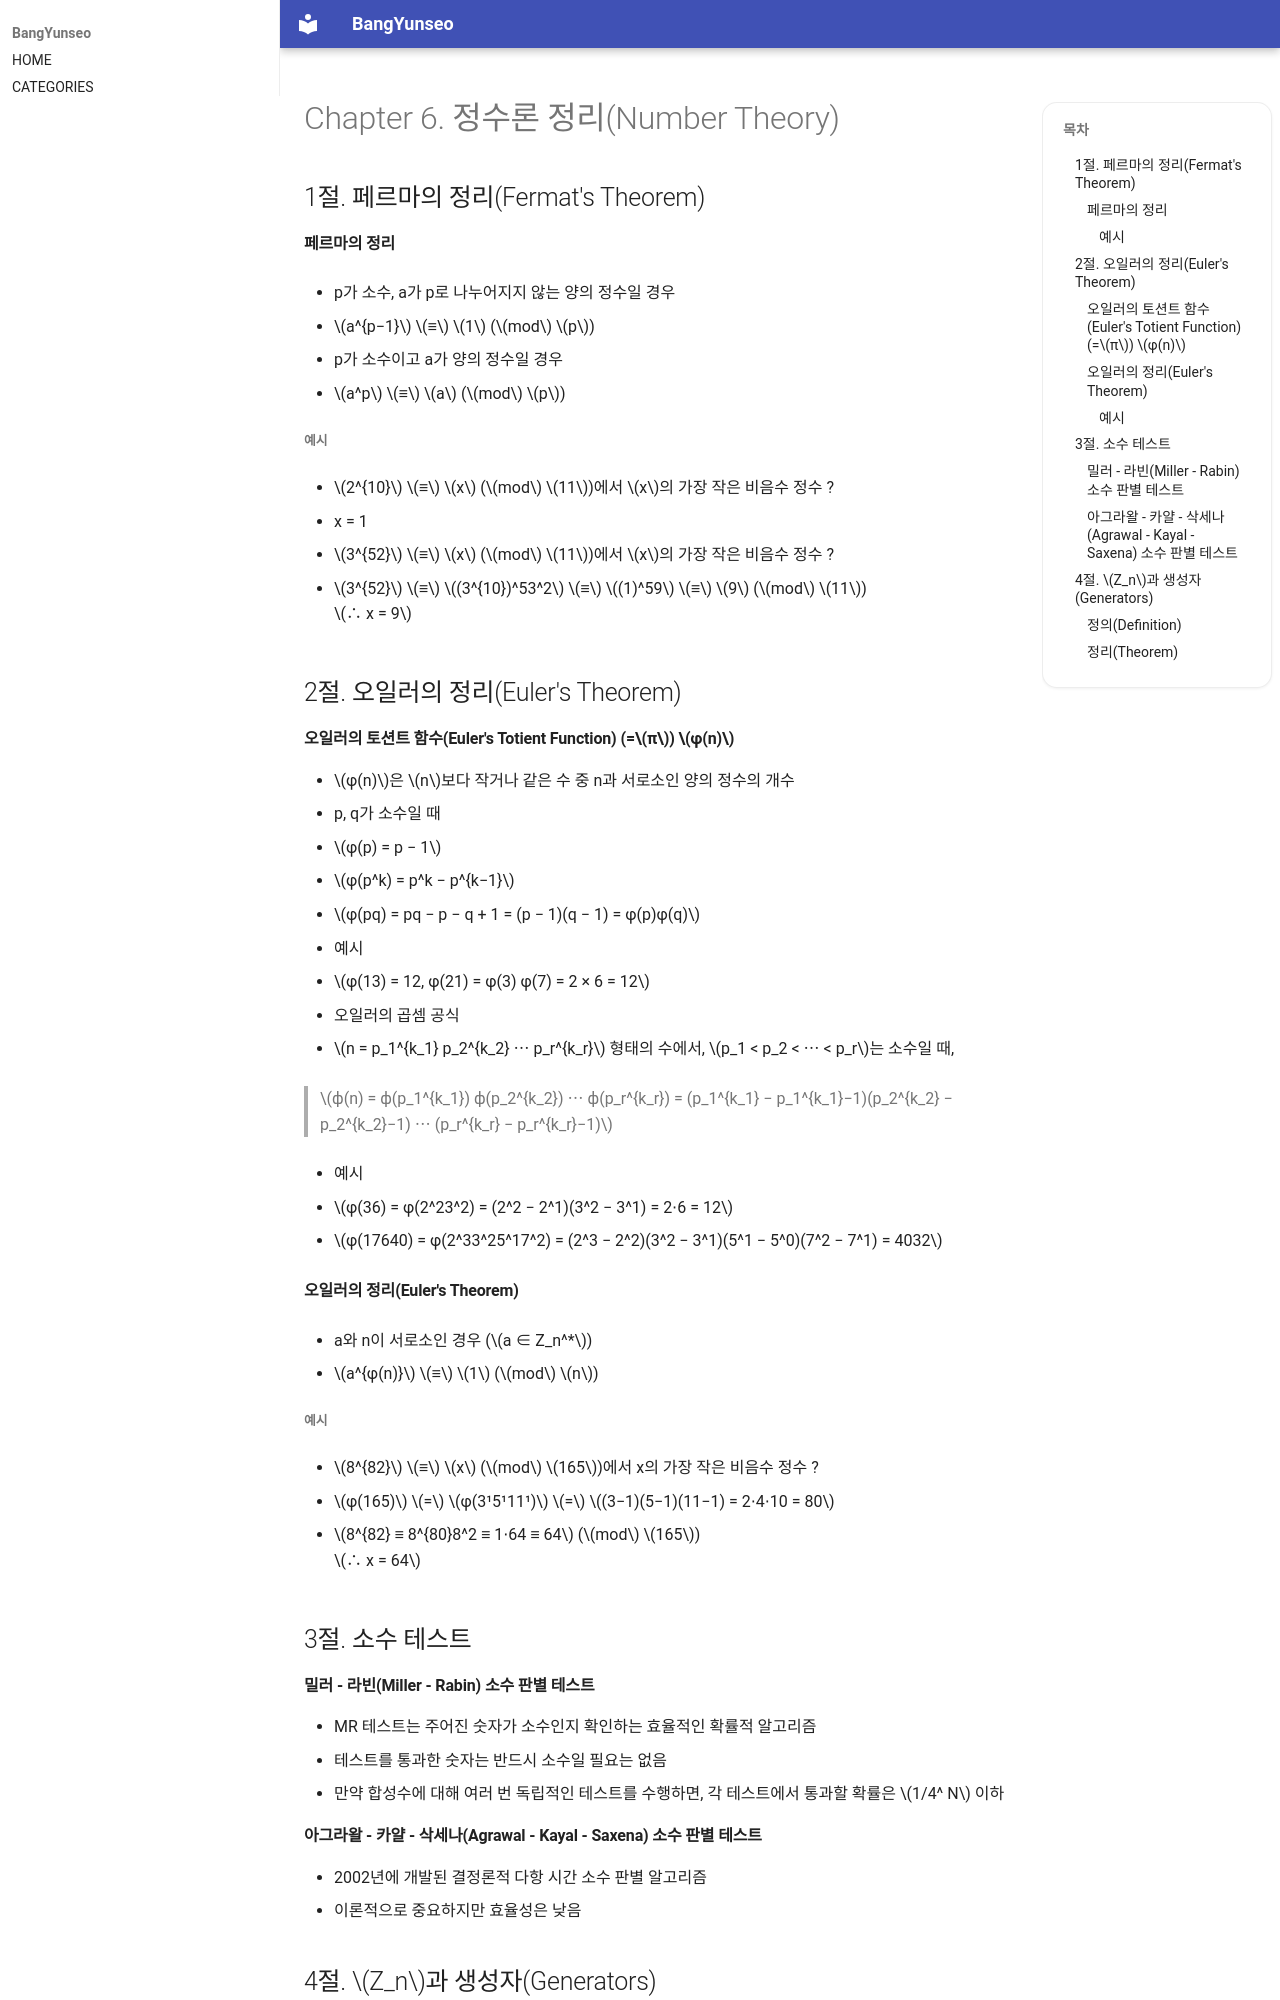

repository: BangYunseo/TIL · page: Security/InformationSecurity/ch06_NumberTheory/index.html · generator: mkdocs

# Chapter 6. 정수론 정리(Number Theory)

## 1절. 페르마의 정리(Fermat's Theorem)

#### 페르마의 정리

- p가 소수, a가 p로 나누어지지 않는 양의 정수일 경우

  - $a^{p−1}$ $≡$ $1$ ($mod$ $p$)

- p가 소수이고 a가 양의 정수일 경우

  - $a^p$ $≡$ $a$ ($mod$ $p$)

##### 예시

- $2^{10}$ $≡$ $x$ ($mod$ $11$)에서 $x$의 가장 작은 비음수 정수 ?

  - x = 1

- $3^{52}$ $≡$ $x$ ($mod$ $11$)에서 $x$의 가장 작은 비음수 정수 ?

  - $3^{52}$ $≡$ $(3^{10})^53^2$ $≡$ $(1)^59$ $≡$ $9$ ($mod$ $11$)  
    $∴ x = 9$

## 2절. 오일러의 정리(Euler's Theorem)

#### 오일러의 토션트 함수(Euler's Totient Function) (=$π$) $φ(n)$

- $φ(n)$은 $n$보다 작거나 같은 수 중 n과 서로소인 양의 정수의 개수
- p, q가 소수일 때

  - $φ(p) = p − 1$
  - $φ(p^k) = p^k − p^{k−1}$
  - $φ(pq) = pq − p − q + 1 = (p − 1)(q − 1) = φ(p)φ(q)$

- 예시

  - $φ(13) = 12, φ(21) = φ(3) φ(7) = 2 × 6 = 12$

- 오일러의 곱셈 공식

  - $n = p_1^{k_1} p_2^{k_2} ⋯ p_r^{k_r}$ 형태의 수에서, $p_1 < p_2 < ⋯ < p_r$는 소수일 때,

> $ϕ(n) = ϕ(p_1^{k_1}) ϕ(p_2^{k_2}) ⋯ ϕ(p_r^{k_r})       
> = (p_1^{k_1} − p_1^{k_1}−1)(p_2^{k_2} − p_2^{k_2}−1)    
> ⋯ (p_r^{k_r} − p_r^{k_r}−1)$     

- 예시

  - $φ(36) = φ(2^23^2) = (2^2 − 2^1)(3^2 − 3^1) = 2⋅6 = 12$

  - $φ(17640) = φ(2^33^25^17^2) = (2^3 − 2^2)(3^2 − 3^1)(5^1 − 5^0)(7^2 − 7^1) = 4032$

#### 오일러의 정리(Euler's Theorem)

- a와 n이 서로소인 경우 ($a ∈ Z_n^*$)

  - $a^{φ(n)}$ $≡$ $1$ ($mod$ $n$)

##### 예시

- $8^{82}$ $≡$ $x$ ($mod$ $165$)에서 x의 가장 작은 비음수 정수 ?

  - $φ(165)$ $=$ $φ(3¹5¹11¹)$ $=$ $(3−1)(5−1)(11−1) = 2⋅4⋅10 = 80$

  - $8^{82} ≡ 8^{80}8^2 ≡ 1⋅64 ≡ 64$ ($mod$ $165$)  
    $∴ x = 64$

## 3절. 소수 테스트

#### 밀러 - 라빈(Miller - Rabin) 소수 판별 테스트

- MR 테스트는 주어진 숫자가 소수인지 확인하는 효율적인 확률적 알고리즘
- 테스트를 통과한 숫자는 반드시 소수일 필요는 없음
- 만약 합성수에 대해 여러 번 독립적인 테스트를 수행하면, 각 테스트에서 통과할 확률은 $1/4^ N$ 이하

#### 아그라왈 - 카얄 - 삭세나(Agrawal - Kayal - Saxena) 소수 판별 테스트

- 2002년에 개발된 결정론적 다항 시간 소수 판별 알고리즘
- 이론적으로 중요하지만 효율성은 낮음
